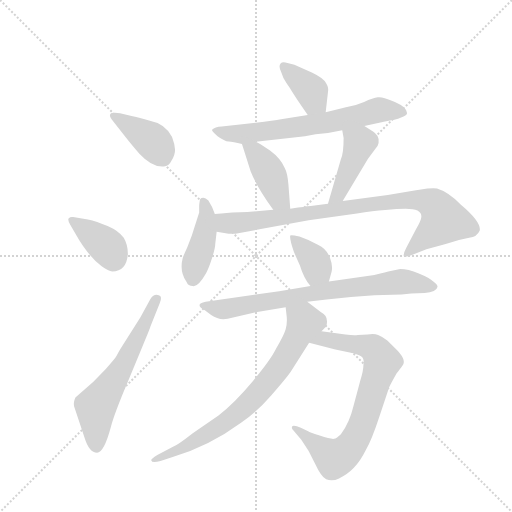
t = 0.00 s
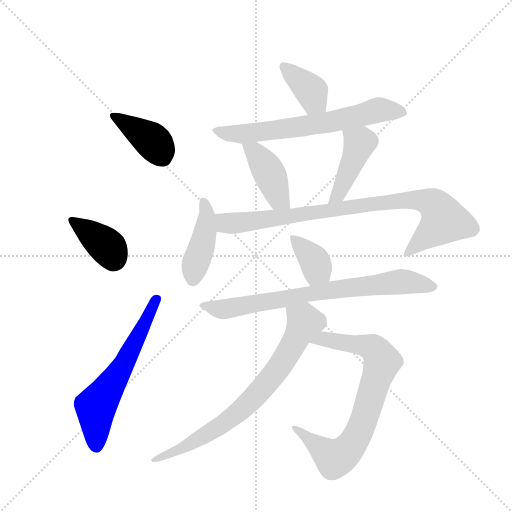
t = 1.86 s
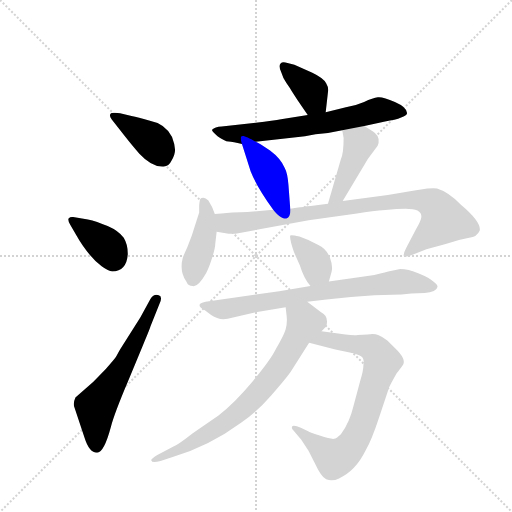
t = 3.72 s
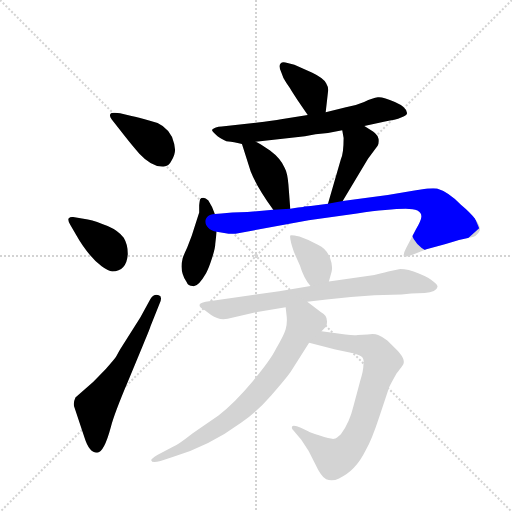
t = 5.57 s
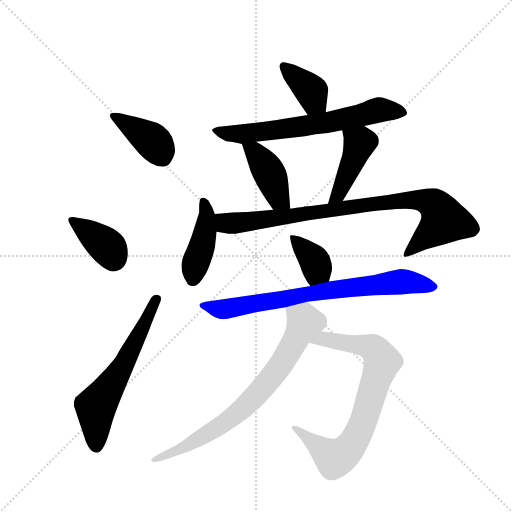
t = 7.43 s
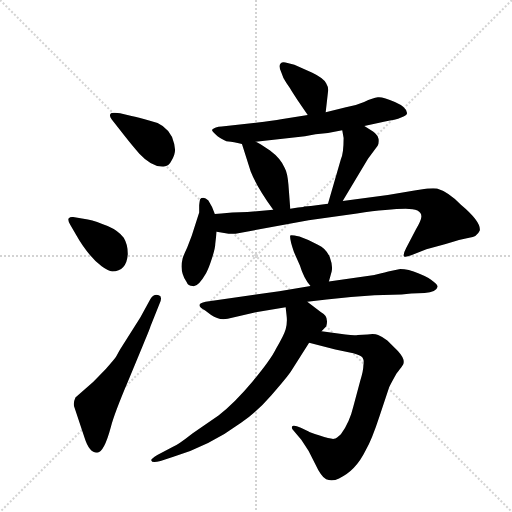
t = 9.29 s

The animated SVG that drew these frames (rendered in a browser with its animation timeline set to each time). Animation: 13 CSS @keyframes rules; one cycle of 9.29 s.

<svg version="1.1" viewBox="0 0 1024 1024" xmlns="http://www.w3.org/2000/svg">
  <g stroke="lightgray" stroke-dasharray="1,1" stroke-width="1" transform="scale(4, 4)">
    <line x1="0" y1="0" x2="256" y2="256"></line>
    <line x1="256" y1="0" x2="0" y2="256"></line>
    <line x1="128" y1="0" x2="128" y2="256"></line>
    <line x1="0" y1="128" x2="256" y2="128"></line>
  </g>
  <g transform="scale(0.92, -0.92) translate(60, -900)">
    <style type="text/css">
      
        @keyframes keyframes0 {
          from {
            stroke: blue;
            stroke-dashoffset: 400;
            stroke-width: 128;
          }
          57% {
            animation-timing-function: step-end;
            stroke: blue;
            stroke-dashoffset: 0;
            stroke-width: 128;
          }
          to {
            stroke: black;
            stroke-width: 1024;
          }
        }
        #make-me-a-hanzi-animation-0 {
          animation: keyframes0 0.5755208333333334s both;
          animation-delay: 0s;
          animation-timing-function: linear;
        }
      
        @keyframes keyframes1 {
          from {
            stroke: blue;
            stroke-dashoffset: 381;
            stroke-width: 128;
          }
          55% {
            animation-timing-function: step-end;
            stroke: blue;
            stroke-dashoffset: 0;
            stroke-width: 128;
          }
          to {
            stroke: black;
            stroke-width: 1024;
          }
        }
        #make-me-a-hanzi-animation-1 {
          animation: keyframes1 0.56005859375s both;
          animation-delay: 0.5755208333333334s;
          animation-timing-function: linear;
        }
      
        @keyframes keyframes2 {
          from {
            stroke: blue;
            stroke-dashoffset: 611;
            stroke-width: 128;
          }
          67% {
            animation-timing-function: step-end;
            stroke: blue;
            stroke-dashoffset: 0;
            stroke-width: 128;
          }
          to {
            stroke: black;
            stroke-width: 1024;
          }
        }
        #make-me-a-hanzi-animation-2 {
          animation: keyframes2 0.7472330729166666s both;
          animation-delay: 1.1355794270833335s;
          animation-timing-function: linear;
        }
      
        @keyframes keyframes3 {
          from {
            stroke: blue;
            stroke-dashoffset: 382;
            stroke-width: 128;
          }
          55% {
            animation-timing-function: step-end;
            stroke: blue;
            stroke-dashoffset: 0;
            stroke-width: 128;
          }
          to {
            stroke: black;
            stroke-width: 1024;
          }
        }
        #make-me-a-hanzi-animation-3 {
          animation: keyframes3 0.5608723958333334s both;
          animation-delay: 1.8828125s;
          animation-timing-function: linear;
        }
      
        @keyframes keyframes4 {
          from {
            stroke: blue;
            stroke-dashoffset: 672;
            stroke-width: 128;
          }
          69% {
            animation-timing-function: step-end;
            stroke: blue;
            stroke-dashoffset: 0;
            stroke-width: 128;
          }
          to {
            stroke: black;
            stroke-width: 1024;
          }
        }
        #make-me-a-hanzi-animation-4 {
          animation: keyframes4 0.796875s both;
          animation-delay: 2.4436848958333335s;
          animation-timing-function: linear;
        }
      
        @keyframes keyframes5 {
          from {
            stroke: blue;
            stroke-dashoffset: 417;
            stroke-width: 128;
          }
          58% {
            animation-timing-function: step-end;
            stroke: blue;
            stroke-dashoffset: 0;
            stroke-width: 128;
          }
          to {
            stroke: black;
            stroke-width: 1024;
          }
        }
        #make-me-a-hanzi-animation-5 {
          animation: keyframes5 0.58935546875s both;
          animation-delay: 3.2405598958333335s;
          animation-timing-function: linear;
        }
      
        @keyframes keyframes6 {
          from {
            stroke: blue;
            stroke-dashoffset: 439;
            stroke-width: 128;
          }
          59% {
            animation-timing-function: step-end;
            stroke: blue;
            stroke-dashoffset: 0;
            stroke-width: 128;
          }
          to {
            stroke: black;
            stroke-width: 1024;
          }
        }
        #make-me-a-hanzi-animation-6 {
          animation: keyframes6 0.6072591145833334s both;
          animation-delay: 3.8299153645833335s;
          animation-timing-function: linear;
        }
      
        @keyframes keyframes7 {
          from {
            stroke: blue;
            stroke-dashoffset: 428;
            stroke-width: 128;
          }
          58% {
            animation-timing-function: step-end;
            stroke: blue;
            stroke-dashoffset: 0;
            stroke-width: 128;
          }
          to {
            stroke: black;
            stroke-width: 1024;
          }
        }
        #make-me-a-hanzi-animation-7 {
          animation: keyframes7 0.5983072916666666s both;
          animation-delay: 4.437174479166667s;
          animation-timing-function: linear;
        }
      
        @keyframes keyframes8 {
          from {
            stroke: blue;
            stroke-dashoffset: 889;
            stroke-width: 128;
          }
          74% {
            animation-timing-function: step-end;
            stroke: blue;
            stroke-dashoffset: 0;
            stroke-width: 128;
          }
          to {
            stroke: black;
            stroke-width: 1024;
          }
        }
        #make-me-a-hanzi-animation-8 {
          animation: keyframes8 0.9734700520833334s both;
          animation-delay: 5.035481770833334s;
          animation-timing-function: linear;
        }
      
        @keyframes keyframes9 {
          from {
            stroke: blue;
            stroke-dashoffset: 374;
            stroke-width: 128;
          }
          55% {
            animation-timing-function: step-end;
            stroke: blue;
            stroke-dashoffset: 0;
            stroke-width: 128;
          }
          to {
            stroke: black;
            stroke-width: 1024;
          }
        }
        #make-me-a-hanzi-animation-9 {
          animation: keyframes9 0.5543619791666666s both;
          animation-delay: 6.008951822916667s;
          animation-timing-function: linear;
        }
      
        @keyframes keyframes10 {
          from {
            stroke: blue;
            stroke-dashoffset: 759;
            stroke-width: 128;
          }
          71% {
            animation-timing-function: step-end;
            stroke: blue;
            stroke-dashoffset: 0;
            stroke-width: 128;
          }
          to {
            stroke: black;
            stroke-width: 1024;
          }
        }
        #make-me-a-hanzi-animation-10 {
          animation: keyframes10 0.86767578125s both;
          animation-delay: 6.563313802083334s;
          animation-timing-function: linear;
        }
      
        @keyframes keyframes11 {
          from {
            stroke: blue;
            stroke-dashoffset: 777;
            stroke-width: 128;
          }
          72% {
            animation-timing-function: step-end;
            stroke: blue;
            stroke-dashoffset: 0;
            stroke-width: 128;
          }
          to {
            stroke: black;
            stroke-width: 1024;
          }
        }
        #make-me-a-hanzi-animation-11 {
          animation: keyframes11 0.88232421875s both;
          animation-delay: 7.430989583333334s;
          animation-timing-function: linear;
        }
      
        @keyframes keyframes12 {
          from {
            stroke: blue;
            stroke-dashoffset: 759;
            stroke-width: 128;
          }
          71% {
            animation-timing-function: step-end;
            stroke: blue;
            stroke-dashoffset: 0;
            stroke-width: 128;
          }
          to {
            stroke: black;
            stroke-width: 1024;
          }
        }
        #make-me-a-hanzi-animation-12 {
          animation: keyframes12 0.86767578125s both;
          animation-delay: 8.313313802083334s;
          animation-timing-function: linear;
        }
      
    </style>
    
      <path d="M 201 654 Q 181 656 180 652 Q 177 648 183 640 L 209 607 Q 231 579 243 566 Q 271 536 296 538 Q 307 538 313 551 Q 321 564 320.5 575 Q 320 586 314 602 Q 300 631 264 638 Q 240 645 226 648 L 201 654 Z" fill="lightgray"></path>
    
      <path d="M 218 348 Q 218 368 209 383 Q 198 398 174 408.5 Q 150 419 131 423 L 99 428 Q 93 429 89 425 Q 87 420 93 411 L 105 390 Q 131 344 161 321 Q 176 310 184 310 Q 215 310 218 348 Z" fill="lightgray"></path>
    
      <path d="M 245 210 L 201 140 Q 197 133 193.5 126.5 Q 190 120 170 98 L 143 70 L 104 36 Q 99 25 101 17 L 124 -52 Q 134 -84 151 -84 Q 166 -84 181 -28 Q 188 0 219 73 L 251 150 Q 267 188 267 190 L 287 240 Q 294 256 285 258 Q 275 262 267 250 L 245 210 Z" fill="lightgray"></path>
    
      <path d="M 648 656 L 653 700 Q 655 709 649 719 Q 644 730 619 742 L 580 759 L 565 763 Q 554 767 550 762 Q 545 757 551 744 Q 555 730 563 719 Q 571 708 574 702 L 587 682 L 609 650 C 626 625 645 626 648 656 Z" fill="lightgray"></path>
    
      <path d="M 732 626 L 777 636 Q 823 644 825 654 Q 825 667 798.5 678.5 Q 772 690 761.5 688.5 Q 751 687 731.5 678.5 Q 712 670 692 667 L 648 656 L 609 650 L 551 641 Q 536 638 496 633 L 422 625 Q 407 624 401 618 Q 400 615 413 604 Q 428 593 437 592.5 Q 446 592 466 587 L 496 592 L 603 604 L 626 608 L 653 611 L 684 617 L 732 626 Z" fill="lightgray"></path>
    
      <path d="M 466 587 L 485 527 Q 499 492 534 444 C 552 420 573 416 571 446 L 567 499 Q 565 524 559 535 Q 550 556 527 573 Q 503 589 496 592 C 469 606 458 612 466 587 Z" fill="lightgray"></path>
    
      <path d="M 685 463 L 740 555 L 761 583 Q 764 589 763 598 Q 761 606 755 611 Q 748 616 732 626 C 707 642 679 647 684 617 L 687 600 Q 687 566 681 554 L 653 457 C 645 428 670 437 685 463 Z" fill="lightgray"></path>
    
      <path d="M 357 388 L 347 362 Q 338 343 337 338 Q 330 310 345 288 Q 349 278 359 278 Q 370 275 388 306 Q 394 317 401 339 Q 408 361 408 370 L 411 396 L 407 435 L 401 450 L 393 464 Q 387 470 382 470 Q 377 470 375.5 467.5 Q 374 465 373 454 L 373 438 L 357 388 Z" fill="lightgray"></path>
    
      <path d="M 411 396 L 437 392 L 452 392 L 611 421 L 716 436 Q 786 446 822 446 Q 857 446 856 429 Q 856 422 844 401 L 823 361 Q 816 348 818 343 Q 821 340 834 345 L 867 358 L 907 369 Q 942 380 960 383 Q 977 385 983 399 Q 986 418 942 455 Q 914 483 890 490 Q 884 492 869 490 L 841 486 L 783 476 L 685 463 L 653 457 L 628 454 Q 617 452 601 451 L 599 450 L 588 449 Q 576 447 571 446 L 534 444 L 478 439 L 445 438 L 421 436 L 407 435 C 377 433 381 401 411 396 Z" fill="lightgray"></path>
    
      <path d="M 655 288 L 661 310 Q 664 322 657 341 Q 649 360 631 368 Q 609 380 591 386 Q 572 390 571 388 Q 569 381 579 352 L 592 323 Q 600 296 615 278 C 634 254 647 259 655 288 Z" fill="lightgray"></path>
    
      <path d="M 608 244 L 650 249 Q 704 255 754 258 L 813 260 L 834 262 L 863 263 Q 889 265 891 276 Q 892 281 882 288 Q 874 296 850.5 305.5 Q 827 315 810 315 L 784 310 Q 776 308 769 306 L 758 303 Q 755 302 754 302 L 655 288 L 615 278 L 547 267 L 387 244 Q 361 239 386 225 L 399 215 Q 416 203 435 207 L 496 221 L 561 232 L 608 244 Z" fill="lightgray"></path>
    
      <path d="M 718 172 Q 711 170 691 173 L 639 180 C 609 184 583 163 612 155 L 669 140 L 708 132 Q 723 128 728 123 Q 732 117 730 106 Q 730 94 723 72 L 708 16 Q 700 -18 681 -44 Q 672 -53 666 -54 Q 659 -55 635 -47 Q 611 -39 611 -38 L 594 -30 Q 581 -24 576 -26 Q 572 -30 578 -36 L 595 -56 Q 612 -79 625 -108 Q 638 -136 649 -142 Q 663 -147 677 -140 Q 713 -124 735 -79 Q 748 -57 765 -5 L 786 58 Q 789 65 802 88 Q 811 100 814 104 Q 825 115 805 137 L 782 160 Q 770 169 762 172 Q 754 175 739 173 L 718 172 Z" fill="lightgray"></path>
    
      <path d="M 639 180 L 649 190 Q 656 212 638 221 L 608 244 C 584 262 558 262 561 232 L 563 214 Q 565 198 561 184 Q 557 170 540 142 Q 529 119 490 72 Q 450 24 415 -3 L 359 -42 Q 326 -68 315 -72 L 282 -89 Q 275 -93 272 -96 Q 268 -99 269 -101 Q 270 -107 289 -102 L 317 -93 Q 396 -69 464 -19 Q 496 2 530 41 Q 564 80 572 92 L 612 155 L 639 180 Z" fill="lightgray"></path>
    
    
      <clipPath id="make-me-a-hanzi-clip-0">
        <path d="M 201 654 Q 181 656 180 652 Q 177 648 183 640 L 209 607 Q 231 579 243 566 Q 271 536 296 538 Q 307 538 313 551 Q 321 564 320.5 575 Q 320 586 314 602 Q 300 631 264 638 Q 240 645 226 648 L 201 654 Z"></path>
      </clipPath>
      <path clip-path="url(#make-me-a-hanzi-clip-0)" d="M 186 647 L 269 596 L 295 557" fill="none" id="make-me-a-hanzi-animation-0" stroke-dasharray="272 544" stroke-linecap="round"></path>
    
      <clipPath id="make-me-a-hanzi-clip-1">
        <path d="M 218 348 Q 218 368 209 383 Q 198 398 174 408.5 Q 150 419 131 423 L 99 428 Q 93 429 89 425 Q 87 420 93 411 L 105 390 Q 131 344 161 321 Q 176 310 184 310 Q 215 310 218 348 Z"></path>
      </clipPath>
      <path clip-path="url(#make-me-a-hanzi-clip-1)" d="M 96 419 L 176 361 L 186 337" fill="none" id="make-me-a-hanzi-animation-1" stroke-dasharray="253 506" stroke-linecap="round"></path>
    
      <clipPath id="make-me-a-hanzi-clip-2">
        <path d="M 245 210 L 201 140 Q 197 133 193.5 126.5 Q 190 120 170 98 L 143 70 L 104 36 Q 99 25 101 17 L 124 -52 Q 134 -84 151 -84 Q 166 -84 181 -28 Q 188 0 219 73 L 251 150 Q 267 188 267 190 L 287 240 Q 294 256 285 258 Q 275 262 267 250 L 245 210 Z"></path>
      </clipPath>
      <path clip-path="url(#make-me-a-hanzi-clip-2)" d="M 150 -71 L 148 16 L 204 100 L 280 249" fill="none" id="make-me-a-hanzi-animation-2" stroke-dasharray="483 966" stroke-linecap="round"></path>
    
      <clipPath id="make-me-a-hanzi-clip-3">
        <path d="M 648 656 L 653 700 Q 655 709 649 719 Q 644 730 619 742 L 580 759 L 565 763 Q 554 767 550 762 Q 545 757 551 744 Q 555 730 563 719 Q 571 708 574 702 L 587 682 L 609 650 C 626 625 645 626 648 656 Z"></path>
      </clipPath>
      <path clip-path="url(#make-me-a-hanzi-clip-3)" d="M 558 756 L 617 702 L 622 681 L 640 664" fill="none" id="make-me-a-hanzi-animation-3" stroke-dasharray="254 508" stroke-linecap="round"></path>
    
      <clipPath id="make-me-a-hanzi-clip-4">
        <path d="M 732 626 L 777 636 Q 823 644 825 654 Q 825 667 798.5 678.5 Q 772 690 761.5 688.5 Q 751 687 731.5 678.5 Q 712 670 692 667 L 648 656 L 609 650 L 551 641 Q 536 638 496 633 L 422 625 Q 407 624 401 618 Q 400 615 413 604 Q 428 593 437 592.5 Q 446 592 466 587 L 496 592 L 603 604 L 626 608 L 653 611 L 684 617 L 732 626 Z"></path>
      </clipPath>
      <path clip-path="url(#make-me-a-hanzi-clip-4)" d="M 407 618 L 470 608 L 657 634 L 762 661 L 817 656" fill="none" id="make-me-a-hanzi-animation-4" stroke-dasharray="544 1088" stroke-linecap="round"></path>
    
      <clipPath id="make-me-a-hanzi-clip-5">
        <path d="M 466 587 L 485 527 Q 499 492 534 444 C 552 420 573 416 571 446 L 567 499 Q 565 524 559 535 Q 550 556 527 573 Q 503 589 496 592 C 469 606 458 612 466 587 Z"></path>
      </clipPath>
      <path clip-path="url(#make-me-a-hanzi-clip-5)" d="M 475 581 L 496 567 L 513 544 L 531 513 L 546 468 L 564 452" fill="none" id="make-me-a-hanzi-animation-5" stroke-dasharray="289 578" stroke-linecap="round"></path>
    
      <clipPath id="make-me-a-hanzi-clip-6">
        <path d="M 685 463 L 740 555 L 761 583 Q 764 589 763 598 Q 761 606 755 611 Q 748 616 732 626 C 707 642 679 647 684 617 L 687 600 Q 687 566 681 554 L 653 457 C 645 428 670 437 685 463 Z"></path>
      </clipPath>
      <path clip-path="url(#make-me-a-hanzi-clip-6)" d="M 691 614 L 721 588 L 676 478 L 657 463" fill="none" id="make-me-a-hanzi-animation-6" stroke-dasharray="311 622" stroke-linecap="round"></path>
    
      <clipPath id="make-me-a-hanzi-clip-7">
        <path d="M 357 388 L 347 362 Q 338 343 337 338 Q 330 310 345 288 Q 349 278 359 278 Q 370 275 388 306 Q 394 317 401 339 Q 408 361 408 370 L 411 396 L 407 435 L 401 450 L 393 464 Q 387 470 382 470 Q 377 470 375.5 467.5 Q 374 465 373 454 L 373 438 L 357 388 Z"></path>
      </clipPath>
      <path clip-path="url(#make-me-a-hanzi-clip-7)" d="M 382 459 L 390 432 L 386 399 L 359 292" fill="none" id="make-me-a-hanzi-animation-7" stroke-dasharray="300 600" stroke-linecap="round"></path>
    
      <clipPath id="make-me-a-hanzi-clip-8">
        <path d="M 411 396 L 437 392 L 452 392 L 611 421 L 716 436 Q 786 446 822 446 Q 857 446 856 429 Q 856 422 844 401 L 823 361 Q 816 348 818 343 Q 821 340 834 345 L 867 358 L 907 369 Q 942 380 960 383 Q 977 385 983 399 Q 986 418 942 455 Q 914 483 890 490 Q 884 492 869 490 L 841 486 L 783 476 L 685 463 L 653 457 L 628 454 Q 617 452 601 451 L 599 450 L 588 449 Q 576 447 571 446 L 534 444 L 478 439 L 445 438 L 421 436 L 407 435 C 377 433 381 401 411 396 Z"></path>
      </clipPath>
      <path clip-path="url(#make-me-a-hanzi-clip-8)" d="M 414 429 L 434 414 L 445 414 L 808 464 L 851 465 L 878 459 L 897 440 L 905 421 L 821 346" fill="none" id="make-me-a-hanzi-animation-8" stroke-dasharray="761 1522" stroke-linecap="round"></path>
    
      <clipPath id="make-me-a-hanzi-clip-9">
        <path d="M 655 288 L 661 310 Q 664 322 657 341 Q 649 360 631 368 Q 609 380 591 386 Q 572 390 571 388 Q 569 381 579 352 L 592 323 Q 600 296 615 278 C 634 254 647 259 655 288 Z"></path>
      </clipPath>
      <path clip-path="url(#make-me-a-hanzi-clip-9)" d="M 574 384 L 623 335 L 629 314 L 619 289" fill="none" id="make-me-a-hanzi-animation-9" stroke-dasharray="246 492" stroke-linecap="round"></path>
    
      <clipPath id="make-me-a-hanzi-clip-10">
        <path d="M 608 244 L 650 249 Q 704 255 754 258 L 813 260 L 834 262 L 863 263 Q 889 265 891 276 Q 892 281 882 288 Q 874 296 850.5 305.5 Q 827 315 810 315 L 784 310 Q 776 308 769 306 L 758 303 Q 755 302 754 302 L 655 288 L 615 278 L 547 267 L 387 244 Q 361 239 386 225 L 399 215 Q 416 203 435 207 L 496 221 L 561 232 L 608 244 Z"></path>
      </clipPath>
      <path clip-path="url(#make-me-a-hanzi-clip-10)" d="M 384 235 L 438 229 L 665 271 L 814 288 L 881 278" fill="none" id="make-me-a-hanzi-animation-10" stroke-dasharray="631 1262" stroke-linecap="round"></path>
    
      <clipPath id="make-me-a-hanzi-clip-11">
        <path d="M 718 172 Q 711 170 691 173 L 639 180 C 609 184 583 163 612 155 L 669 140 L 708 132 Q 723 128 728 123 Q 732 117 730 106 Q 730 94 723 72 L 708 16 Q 700 -18 681 -44 Q 672 -53 666 -54 Q 659 -55 635 -47 Q 611 -39 611 -38 L 594 -30 Q 581 -24 576 -26 Q 572 -30 578 -36 L 595 -56 Q 612 -79 625 -108 Q 638 -136 649 -142 Q 663 -147 677 -140 Q 713 -124 735 -79 Q 748 -57 765 -5 L 786 58 Q 789 65 802 88 Q 811 100 814 104 Q 825 115 805 137 L 782 160 Q 770 169 762 172 Q 754 175 739 173 L 718 172 Z"></path>
      </clipPath>
      <path clip-path="url(#make-me-a-hanzi-clip-11)" d="M 620 156 L 644 164 L 747 145 L 771 114 L 728 -23 L 710 -59 L 684 -88 L 666 -97 L 580 -30" fill="none" id="make-me-a-hanzi-animation-11" stroke-dasharray="649 1298" stroke-linecap="round"></path>
    
      <clipPath id="make-me-a-hanzi-clip-12">
        <path d="M 639 180 L 649 190 Q 656 212 638 221 L 608 244 C 584 262 558 262 561 232 L 563 214 Q 565 198 561 184 Q 557 170 540 142 Q 529 119 490 72 Q 450 24 415 -3 L 359 -42 Q 326 -68 315 -72 L 282 -89 Q 275 -93 272 -96 Q 268 -99 269 -101 Q 270 -107 289 -102 L 317 -93 Q 396 -69 464 -19 Q 496 2 530 41 Q 564 80 572 92 L 612 155 L 639 180 Z"></path>
      </clipPath>
      <path clip-path="url(#make-me-a-hanzi-clip-12)" d="M 568 228 L 601 203 L 601 194 L 554 112 L 496 40 L 410 -31 L 321 -82 L 273 -100" fill="none" id="make-me-a-hanzi-animation-12" stroke-dasharray="631 1262" stroke-linecap="round"></path>
    
  </g>
</svg>
